Labelled photos from "parts", an image-classification folder in rahualrai/parts_classification. The possible labels are: connector, gear, plate, shaft, spring.

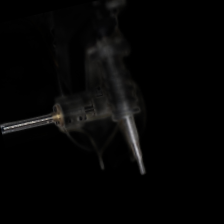
Label: spring

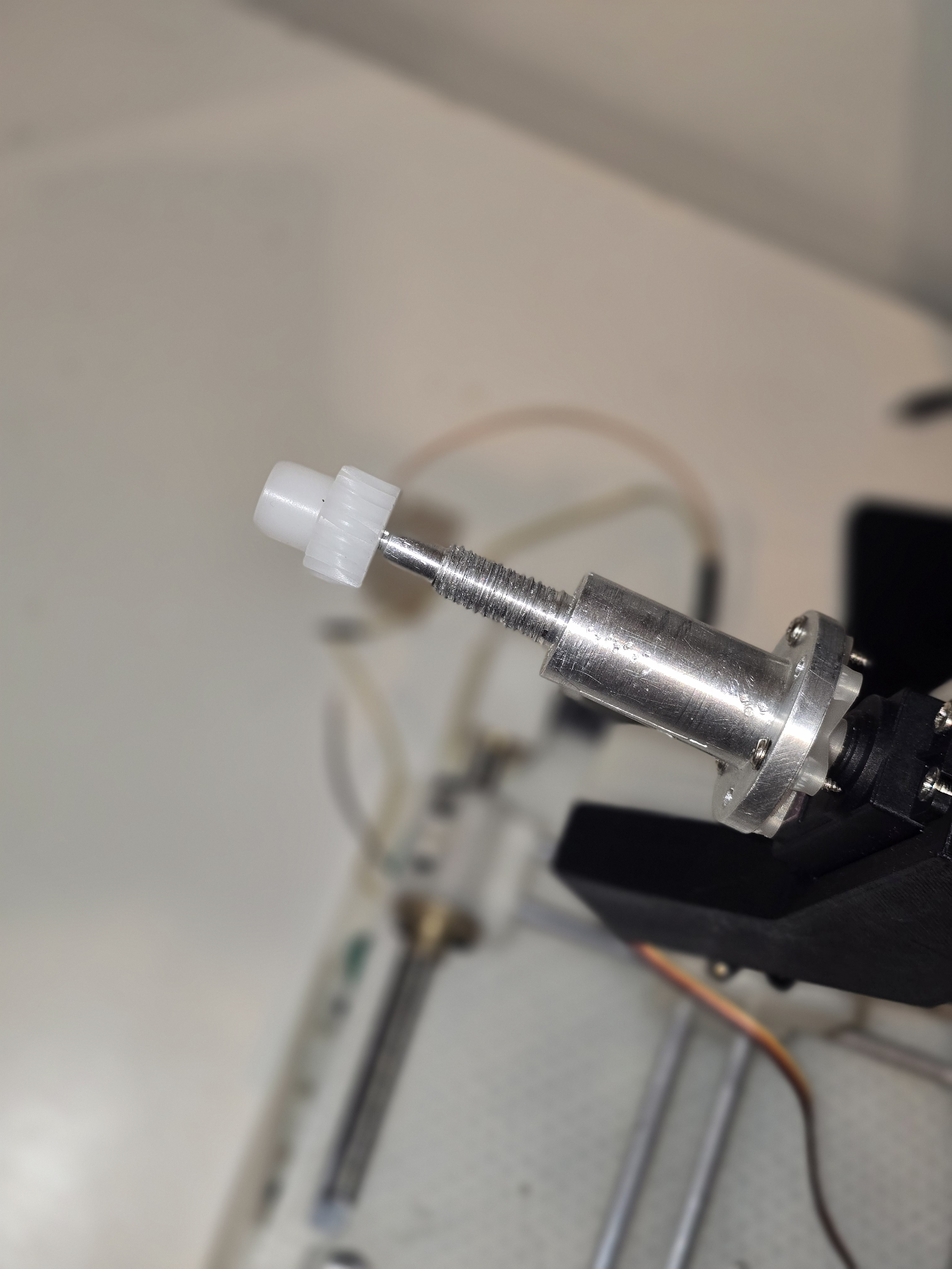
Label: gear

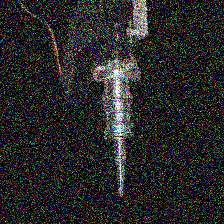
Label: spring

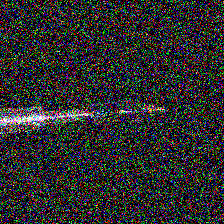
Label: connector

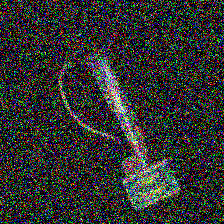
Label: plate

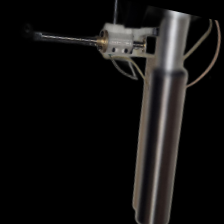
Label: shaft
